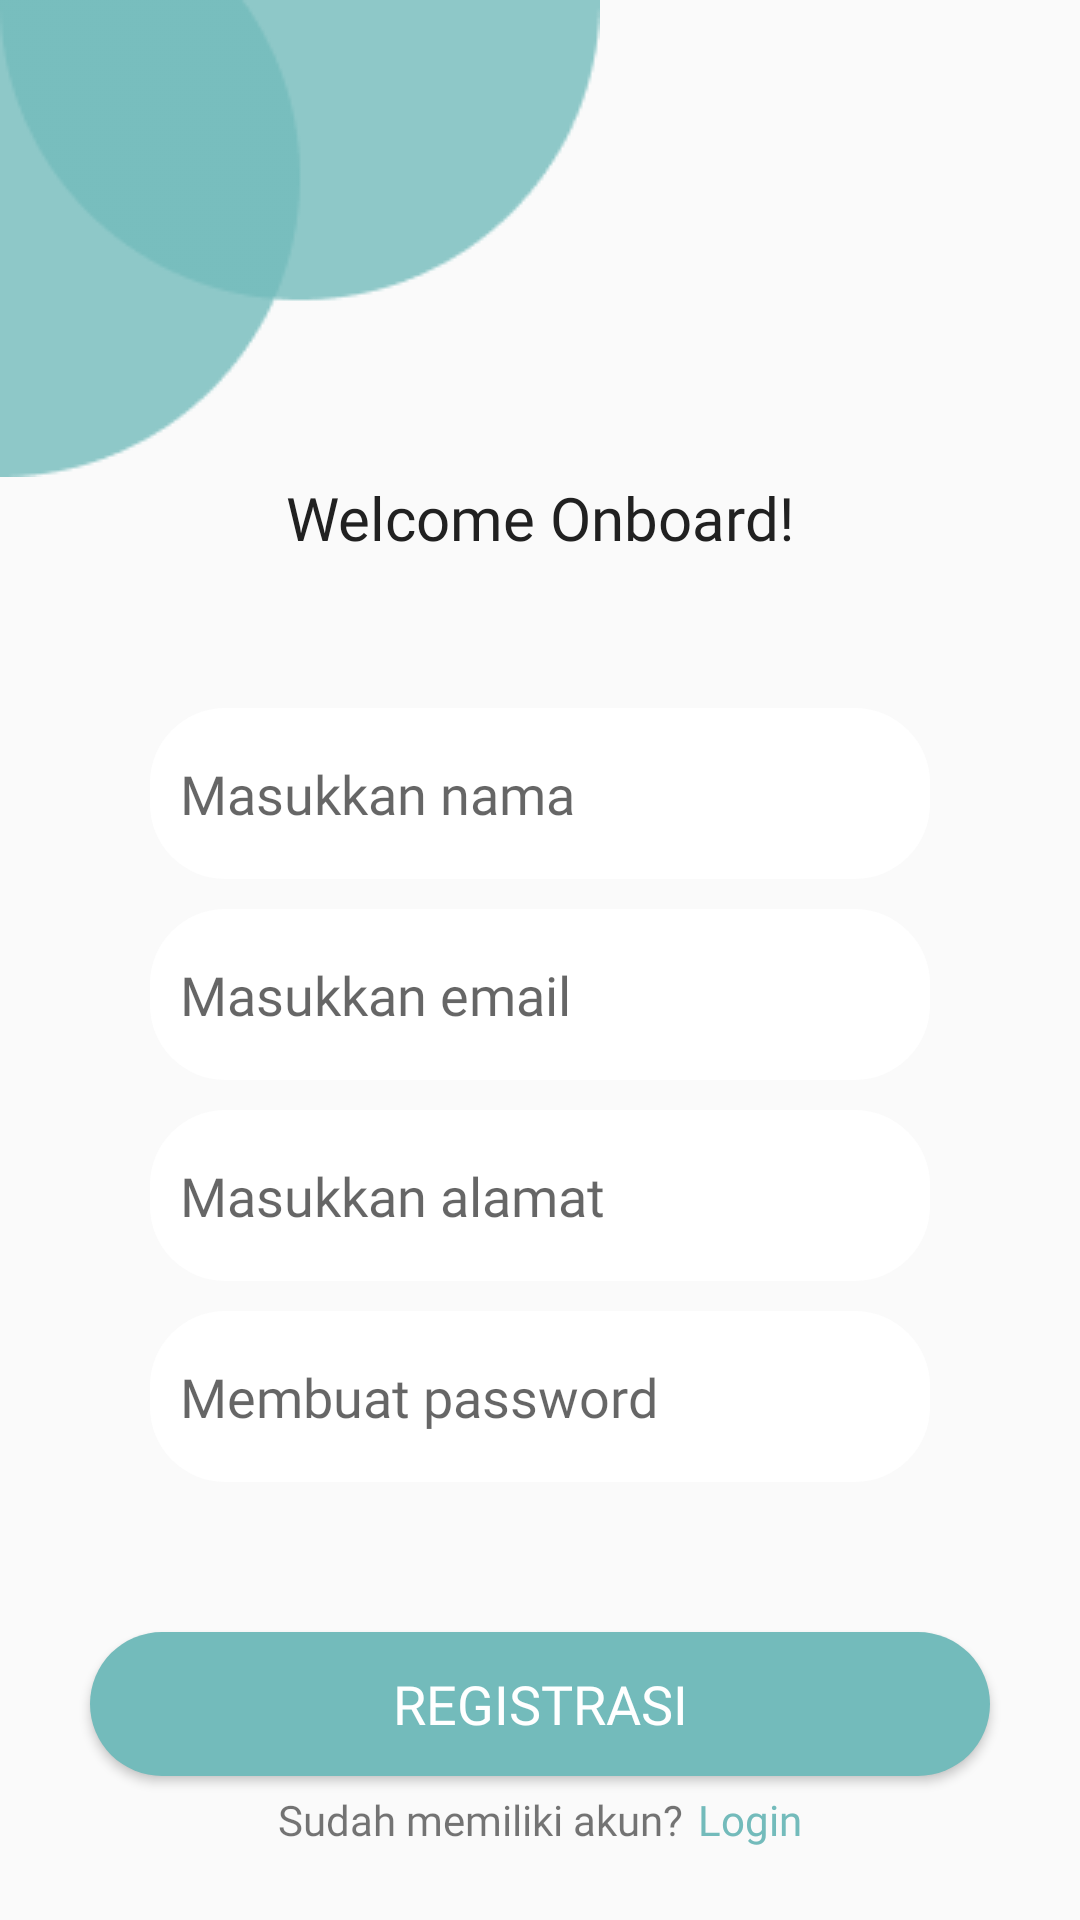

Reconstruct the res/layout file that produces this screen, plus the resources it refers to.
<!-- AndroidManifest.xml: application theme AppTheme -->
<!-- res/layout/activity_register.xml -->
<?xml version="1.0" encoding="utf-8"?>
<RelativeLayout xmlns:android="http://schemas.android.com/apk/res/android"
    xmlns:app="http://schemas.android.com/apk/res-auto"
    xmlns:tools="http://schemas.android.com/tools"
    android:layout_width="match_parent"
    android:layout_height="match_parent"
    tools:context=".ActivityRegister"
    android:backgroundTint="@color/medium_grey"
    >

    <ImageView
        android:layout_width="wrap_content"
        android:layout_height="wrap_content"
        android:src="@drawable/gambar1"
        android:layout_alignParentTop="true"
        android:layout_alignParentLeft="true"
        android:id="@+id/login_img_1"/>

    <ImageView
        android:layout_width="wrap_content"
        android:layout_height="wrap_content"
        android:src="@drawable/ic_back"
        android:layout_marginLeft="16dp"
        android:layout_marginTop="16dp"
        />
    <TextView
        android:layout_width="wrap_content"
        android:layout_height="wrap_content"
        android:text="Welcome Onboard!"
        android:layout_centerHorizontal="true"
        android:layout_below="@id/login_img_1"
        android:textSize="20dp"
        android:fontFamily="@font/poppinssemibold"
        android:textColor="@color/colorblack"
        android:id="@+id/login_text_1"/>

    <LinearLayout
        android:layout_below="@id/login_text_1"
        android:layout_width="match_parent"
        android:layout_height="wrap_content"
        android:orientation="vertical"
        android:padding="50dp"
        android:id="@+id/ly_1">
        <EditText
            android:layout_width="match_parent"
            android:layout_height="57dp"
            android:background="@drawable/button_shape"
            android:hint="Masukkan nama"
            android:paddingLeft="10dp"
            android:backgroundTint="@color/colorwhite"
            android:id="@+id/edt_name"
            android:fontFamily="@font/poppinsregular"/>

        <EditText
            android:id="@+id/edt_email"
        android:layout_width="match_parent"
        android:layout_height="57dp"
        android:background="@drawable/button_shape"
        android:hint="Masukkan email"
        android:paddingLeft="10dp"
        android:backgroundTint="@color/colorwhite"
            android:fontFamily="@font/poppinsregular"
        android:layout_marginTop="10dp"
            />

        <EditText
            android:id="@+id/edt_alamat"
            android:layout_width="match_parent"
            android:layout_height="57dp"
            android:background="@drawable/button_shape"
            android:hint="Masukkan alamat"
            android:paddingLeft="10dp"
            android:backgroundTint="@color/colorwhite"
            android:fontFamily="@font/poppinsregular"
            android:layout_marginTop="10dp"
            />

        <EditText
            android:id="@+id/edt_pass"
            android:layout_width="match_parent"
            android:layout_height="57dp"
            android:background="@drawable/button_shape"
            android:hint="Membuat password"
            android:paddingLeft="10dp"
            android:backgroundTint="@color/colorwhite"
            android:fontFamily="@font/poppinsregular"
            android:layout_marginTop="10dp"
            />



    </LinearLayout>

    <Button
        android:layout_width="wrap_content"
        android:layout_height="wrap_content"
        android:layout_below="@id/ly_1"
        android:text="Registrasi"
        android:layout_centerHorizontal="true"
        android:background="@drawable/button_shape"
        android:textColor="@color/colorwhite"
        android:width="300dp"
        android:textSize="18dp"
        android:fontFamily="@font/poppinsregular"
        android:id="@+id/btn_regis"/>

    <LinearLayout
        android:layout_width="wrap_content"
        android:layout_height="wrap_content"
        android:orientation="horizontal"
        android:layout_below="@id/btn_regis"
        android:layout_marginTop="5dp"
        android:id="@+id/ly_2"
        android:layout_centerHorizontal="true">


        <TextView
            android:layout_width="wrap_content"
            android:layout_height="wrap_content"
            android:text="Sudah memiliki akun?"
            android:fontFamily="@font/poppinsregular"/>
        <TextView
            android:layout_width="wrap_content"
            android:layout_height="wrap_content"
            android:paddingLeft="5dp"
            android:text="Login"
            android:fontFamily="@font/poppinsextra"
            android:textColor="@color/colour1"
            android:id="@+id/tv_registrasi"/>
    </LinearLayout>











</RelativeLayout>
<!-- resources referenced by this layout -->
<resources>
  <color name="colorblack">#212121</color>#f5f5f5
  <color name="colorwhite">#FFFFFF</color>
  <color name="colour1">#73BBBB</color>
  <color name="medium_grey">#757575</color>
  <!-- drawable button_shape (drawable) -->
  <?xml version="1.0" encoding="utf-8"?>
  <shape android:shape="rectangle" xmlns:android="http://schemas.android.com/apk/res/android">
  
      <solid android:color="@color/colour1"/>
          <corners android:radius="25dp"/>
  </shape>
  <!-- drawable gambar1: png bitmap (drawable, 2916 bytes) -->
  <style name="AppTheme" parent="Theme.AppCompat.Light.NoActionBar">
          
          <item name="colorPrimary">@color/colorPrimary</item>
          <item name="colorPrimaryDark">@color/colorPrimaryDark</item>
          <item name="colorAccent">@color/colorAccent</item>
      </style>
  <color name="colorPrimary">#607d8b</color>
  <color name="colorPrimaryDark">#34515e</color>
  <color name="colorAccent">#FF5252</color>
</resources>
